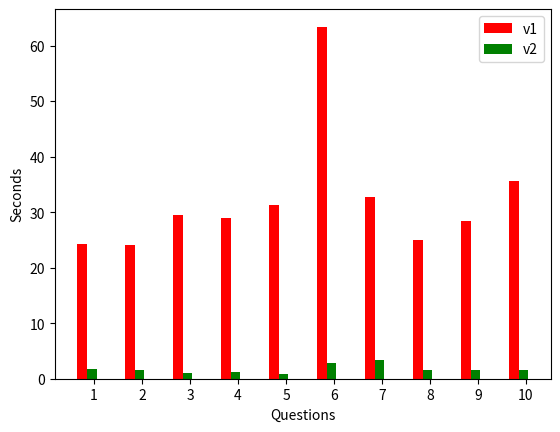

Reproduce this figure in Python.


import numpy as np
import matplotlib.pyplot as plt
data = [
    [24.2, 24, 29.4, 29, 31.2, 63.4, 32.7, 24.9, 28.4, 35.6],
    [1.72, 1.66, 0.957, 1.19, 0.933, 2.9, 3.42, 1.64, 1.63, 1.54]
    ]

X = np.arange(10)
fig, ax = plt.subplots()
v1_bar = ax.bar(X       , data[0], color = 'r', width = 0.2)
v2_bar = ax.bar(X + 0.2, data[1], color = 'g', width = 0.2)

ax.set_ylabel('Seconds')
ax.set_xlabel('Questions')
ax.set_xticks(X + 0.50 / 2)
ax.set_xticklabels(('1', '2', '3', '4', '5', '6', '7', '8', '9', '10'))

ax.legend((v1_bar[0], v2_bar[0]), ('v1', 'v2'))
plt.show()
